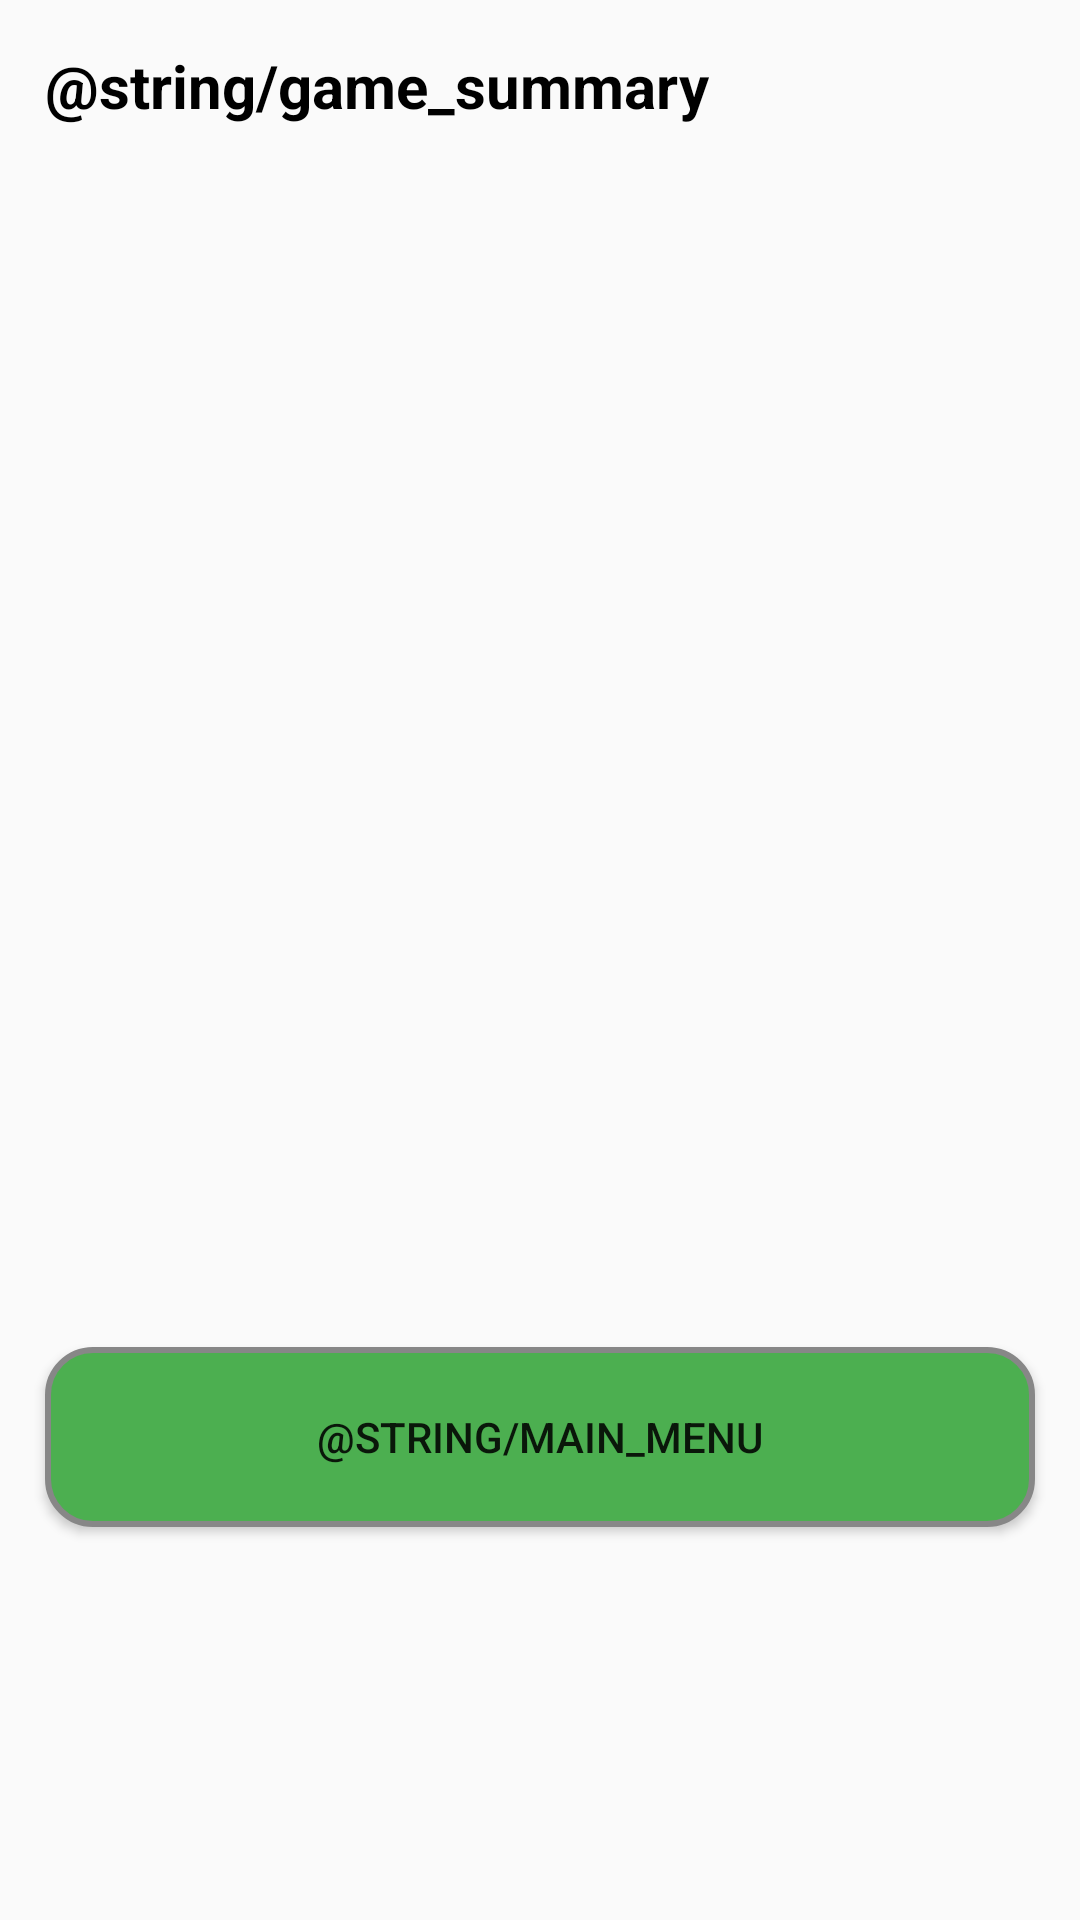

Reconstruct the res/layout file that produces this screen, plus the resources it refers to.
<!-- AndroidManifest.xml: activity theme AppTheme.NoActionBar -->
<!-- res/layout/activity_final.xml -->
<?xml version="1.0" encoding="utf-8"?>
<LinearLayout
    xmlns:android="http://schemas.android.com/apk/res/android"
    xmlns:app="http://schemas.android.com/apk/res-auto"
    xmlns:tools="http://schemas.android.com/tools"
    android:layout_width="match_parent"
    android:layout_height="match_parent"
    tools:context=".activities.FinalActivity"
    android:orientation="vertical"
    >
    <TextView
        android:layout_width="wrap_content"
        android:layout_height="wrap_content"
        android:text="@string/game_summary"
        android:textColor="#000"
        android:textStyle="bold"
        android:layout_margin="15dp"
        android:textSize="20sp"
        android:id="@+id/game_summary"/>


    <ListView
        android:id="@+id/summary_teams_list_view"
        android:layout_width="match_parent"
        android:layout_height="377dp"
        android:layout_marginHorizontal="15dp">
    </ListView>

    <Button
        android:id="@+id/button_main_menu"
        android:layout_width="match_parent"
        android:layout_height="wrap_content"
        android:layout_margin="15dp"
        android:background="@drawable/basic_button"
        android:text="@string/main_menu" />

</LinearLayout>
<!-- resources referenced by this layout -->
<resources>
  <!-- drawable basic_button (drawable) -->
  <?xml version="1.0" encoding="utf-8"?>
  <shape xmlns:android="http://schemas.android.com/apk/res/android"
      android:shape="rectangle">
      <corners android:radius="15dp" />
      <gradient
          android:angle="45"
          android:centerColor="#4CAF50"
          android:centerX="0%"
          android:endColor="#4CAF50"
          android:startColor="#4CAF50"
          android:type="linear" />
      <padding
          android:bottom="5dp"
          android:left="5dp"
          android:right="5dp"
          android:top="5dp" />
      <size
          android:width="270dp"
          android:height="60dp" />
      <stroke
          android:width="2dp"
          android:color="#878787" />
  
  </shape>
  <style name="AppTheme.NoActionBar">
          <item name="windowActionBar">false</item>
          <item name="windowNoTitle">true</item>
      </style>
</resources>
